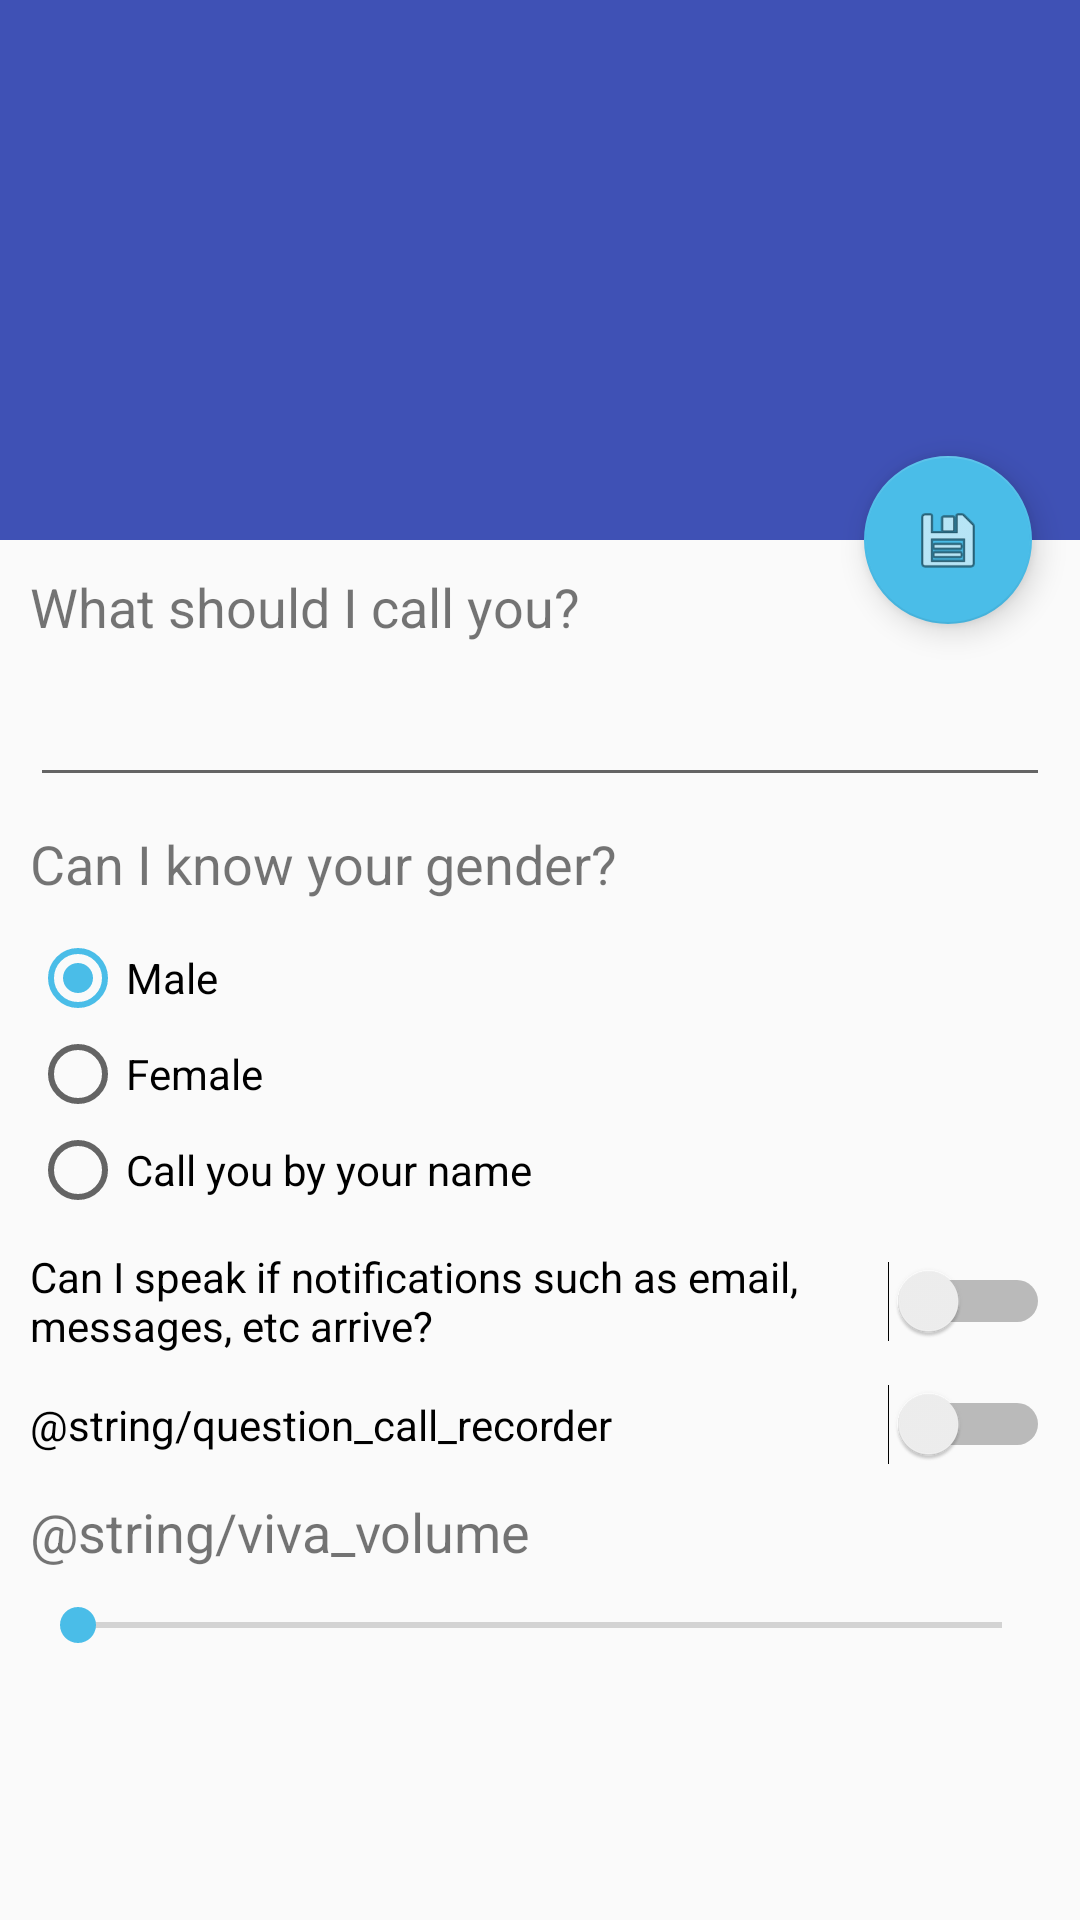

Write the Android layout XML for this screen, with the resource values it uses.
<!-- AndroidManifest.xml: activity theme AppTheme.NoActionBar -->
<!-- res/layout/activity_setup.xml -->
<?xml version="1.0" encoding="utf-8"?>
<android.support.design.widget.CoordinatorLayout xmlns:android="http://schemas.android.com/apk/res/android"
    xmlns:app="http://schemas.android.com/apk/res-auto"
    xmlns:tools="http://schemas.android.com/tools"
    android:layout_width="match_parent"
    android:layout_height="match_parent"
    android:fitsSystemWindows="true"
    tools:context="com.govibs.viva.SetupActivity">

    <android.support.design.widget.AppBarLayout
        android:id="@+id/app_bar"
        android:layout_width="match_parent"
        android:layout_height="@dimen/app_bar_height"
        android:fitsSystemWindows="true"
        android:theme="@style/AppTheme.AppBarOverlay">

        <android.support.design.widget.CollapsingToolbarLayout
            android:id="@+id/toolbar_layout"
            android:layout_width="match_parent"
            android:layout_height="match_parent"
            android:fitsSystemWindows="true"
            app:contentScrim="?attr/colorPrimary"
            app:layout_scrollFlags="scroll|exitUntilCollapsed">

            <android.support.v7.widget.Toolbar
                android:id="@+id/toolbar"
                android:layout_width="match_parent"
                android:layout_height="?attr/actionBarSize"
                app:layout_collapseMode="pin"
                app:popupTheme="@style/AppTheme.PopupOverlay" />

        </android.support.design.widget.CollapsingToolbarLayout>
    </android.support.design.widget.AppBarLayout>

    <include layout="@layout/content_setup" />

    <android.support.design.widget.FloatingActionButton
        android:id="@+id/fab"
        android:layout_width="wrap_content"
        android:layout_height="wrap_content"
        android:layout_margin="@dimen/fab_margin"
        android:src="@android:drawable/ic_menu_save"
        app:layout_anchor="@id/app_bar"
        app:layout_anchorGravity="bottom|end" />

</android.support.design.widget.CoordinatorLayout>
<!-- res/layout/content_setup.xml (included above) -->
<?xml version="1.0" encoding="utf-8"?>
<android.support.v4.widget.NestedScrollView xmlns:android="http://schemas.android.com/apk/res/android"
    xmlns:app="http://schemas.android.com/apk/res-auto"
    xmlns:tools="http://schemas.android.com/tools"
    android:layout_width="match_parent"
    android:layout_height="match_parent"
    app:layout_behavior="@string/appbar_scrolling_view_behavior"
    tools:context="com.govibs.viva.SetupActivity"
    tools:showIn="@layout/activity_setup">

    <RelativeLayout
        android:layout_width="match_parent"
        android:layout_height="wrap_content"
        android:layout_margin="10dp">
        <TextView
            android:id="@+id/tvSetupName"
            android:layout_width="match_parent"
            android:layout_height="wrap_content"
            android:text="@string/question_name"
            android:layout_alignParentStart="true"
            android:layout_alignParentTop="true"
            android:textSize="18sp"/>
        <EditText
            android:id="@+id/etSetupName"
            android:labelFor="@+id/etSetupName"
            android:inputType="textPersonName"
            android:layout_marginTop="10dp"
            android:layout_alignParentStart="true"
            android:layout_width="match_parent"
            android:layout_height="wrap_content"
            android:layout_below="@+id/tvSetupName"/>

        <TextView
            android:id="@+id/tvSetupGender"
            android:layout_width="match_parent"
            android:layout_height="wrap_content"
            android:text="@string/question_gender"
            android:layout_below="@+id/etSetupName"
            android:layout_alignParentStart="true"
            android:layout_marginTop="10dp"
            android:textSize="18sp" />

        <RadioGroup
            android:id="@+id/rgrpGender"
            android:layout_width="match_parent"
            android:layout_height="wrap_content"
            android:layout_below="@+id/tvSetupGender"
            android:layout_alignParentStart="true"
            android:layout_marginTop="10dp">

            <RadioButton
                android:id="@+id/radioBtnMale"
                android:layout_width="wrap_content"
                android:layout_height="wrap_content"
                android:text="@string/answer_male"
                android:checked="true"/>

            <RadioButton
                android:id="@+id/radioBtnFemale"
                android:layout_width="wrap_content"
                android:layout_height="wrap_content"
                android:text="@string/answer_female"/>

            <RadioButton
                android:id="@+id/radioBtnDefault"
                android:layout_width="wrap_content"
                android:layout_height="wrap_content"
                android:text="@string/answer_call_by_name"/>

        </RadioGroup>

        <Switch
            android:id="@+id/switchSetupNotification"
            android:layout_width="match_parent"
            android:layout_marginTop="10dp"
            android:layout_below="@+id/rgrpGender"
            android:layout_alignParentStart="true"
            android:layout_height="wrap_content"
            android:text="@string/question_notification"
            android:textOff="@string/answer_notification_disable"
            android:textOn="@string/answer_notification_enable"/>

        <Switch
            android:id="@+id/switchSetupCallRecord"
            android:layout_width="match_parent"
            android:layout_height="wrap_content"
            android:layout_marginTop="10dp"
            android:layout_below="@+id/switchSetupNotification"
            android:layout_alignParentStart="true"
            android:text="@string/question_call_recorder"
            android:textOn="@string/answer_notification_enable"
            android:textOff="@string/answer_notification_disable"/>

        <TextView
            android:id="@+id/tvSetupVivaVolume"
            android:layout_width="match_parent"
            android:layout_height="wrap_content"
            android:text="@string/viva_volume"
            android:layout_below="@+id/switchSetupCallRecord"
            android:layout_alignParentStart="true"
            android:textSize="18sp"
            android:layout_marginTop="10dp"/>

        <SeekBar
            android:id="@+id/seekVivaVolume"
            android:layout_width="match_parent"
            android:layout_height="wrap_content"
            android:layout_below="@+id/tvSetupVivaVolume"
            android:layout_marginTop="10dp"
            android:layout_alignParentStart="true"/>

    </RelativeLayout>

</android.support.v4.widget.NestedScrollView>
<!-- resources referenced by this layout -->
<resources>
  <dimen name="app_bar_height">180dp</dimen>
  <dimen name="fab_margin">16dp</dimen>
  <string name="answer_call_by_name">Call you by your name</string>
  <string name="answer_female">Female</string>
  <string name="answer_male">Male</string>
  <string name="answer_notification_disable">No</string>
  <string name="answer_notification_enable">Yes</string>
  <string name="question_gender">Can I know your gender?</string>
  <string name="question_name">What should I call you?</string>
  <string name="question_notification">Can I speak if notifications such as email, messages, etc arrive?</string>
  <style name="AppTheme.AppBarOverlay" parent="ThemeOverlay.AppCompat.Dark.ActionBar" />
  <style name="AppTheme.PopupOverlay" parent="ThemeOverlay.AppCompat.Light" />
  <style name="AppTheme.NoActionBar">
          <item name="windowActionBar">false</item>
          <item name="windowNoTitle">true</item>
      </style>
</resources>
